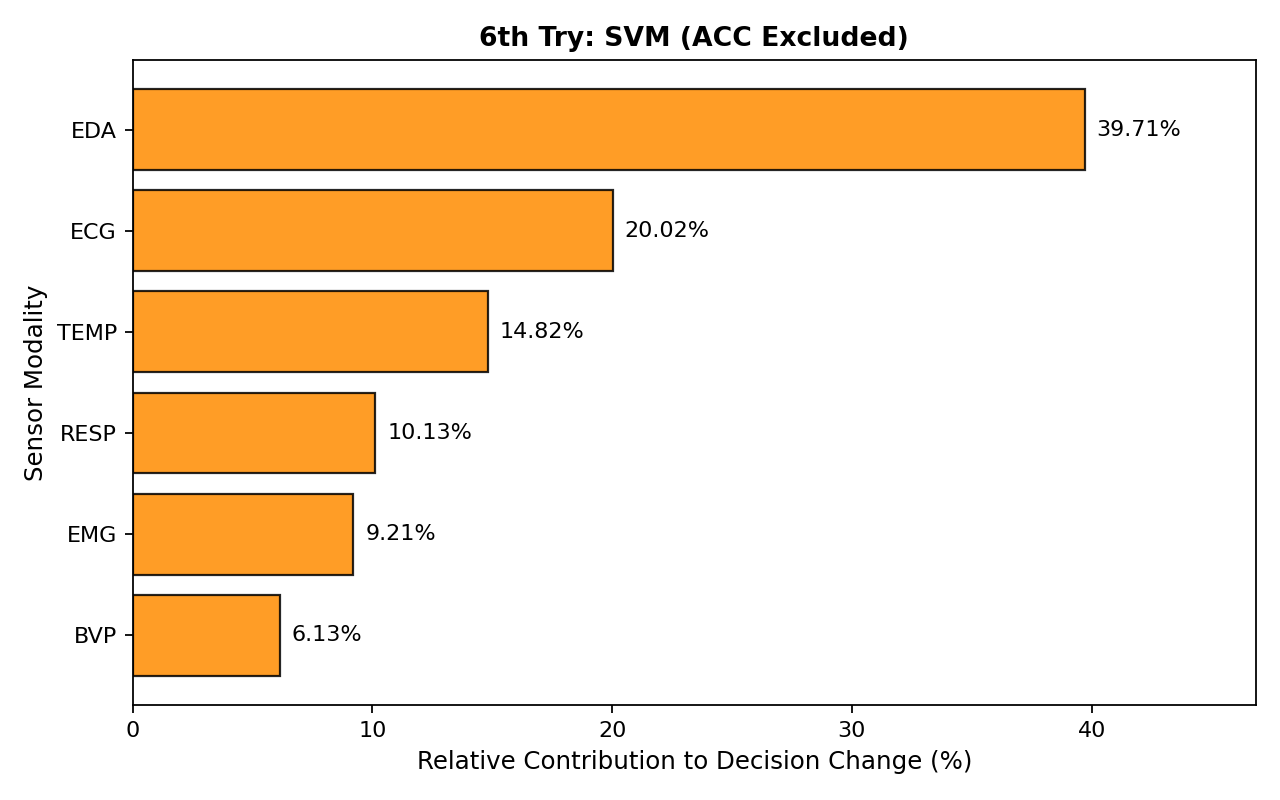

Values plotted in this chart, from the file beside it:
modality, windows, mean_absolute_decision_change, prediction_change_rate, relative_contribution, rank
EDA, 4095, 0.1689, 0.2078, 0.3971, 1
ECG, 4095, 0.08516, 0.1167, 0.2002, 2
TEMP, 4095, 0.06304, 0.0381, 0.1482, 3
RESP, 4095, 0.04308, 0.01636, 0.1013, 4
EMG, 4095, 0.03918, 0.02637, 0.09209, 5
BVP, 4095, 0.02606, 0.006593, 0.06126, 6
